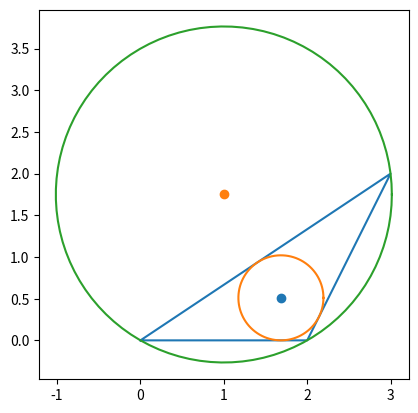

Write the Python code that produced this figure.
from matplotlib import pyplot as plt
from math import sqrt,pi,cos,sin
import numpy as np

def side_length(p, q):
    return sqrt((p[0] - q[0])**2 + (p[1] - q[1])**2)

def draw_circle(c, radius):
    ps = [(c[0] + radius*cos(theta), c[1] + radius*sin(theta)) for theta in np.linspace(0,2*pi,100)]
    plt.plot(*zip(*ps))


def draw_tri(p, q, r):
    plt.plot(*zip(p,q,r,p))
    a = np.linalg.norm(q - r)
    b = np.linalg.norm(r - p)
    c = np.linalg.norm(p - q)

    center = (a*p + b*q + c*r)/(a + b + c)
    plt.scatter([center[0]], [center[1]])
    l = np.dot(center - p, (q-p)/np.linalg.norm(q-p))
    d = sqrt(np.dot(center - p, center - p) - l**2)
    draw_circle(center, d)

    r1 = np.array([p[1] - q[1], q[0] - p[0]])
    h1 = np.array([*((p+q)/2), 1])

    r2 = np.array([p[1] - r[1], r[0] - p[0]])
    h2 = np.array([*((p+r)/2), 1])

    point = np.cross(np.cross(r1, h1), np.cross(r2, h2))
    point = point[:2]/point[2]
    plt.scatter(*point)
    radius = np.linalg.norm(point - p)
    draw_circle(point, radius)



draw_tri(np.array([0,0]), np.array([2,0]), np.array([3,2]))
plt.gca().set_aspect(1)
plt.show()



